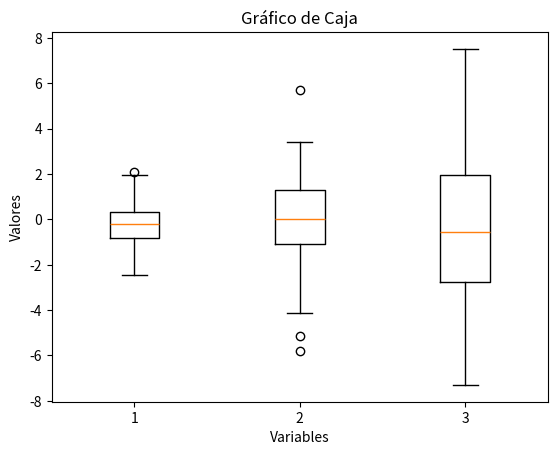

Reproduce this figure in Python.
import matplotlib.pyplot as plt
import numpy as np

# Datos para el gráfico de caja
data = [np.random.normal(0, std, 100) for std in range(1, 4)]

# Crear el gráfico de caja
plt.boxplot(data)

# Agregar etiquetas y título
plt.xlabel("Variables")
plt.ylabel("Valores")
plt.title("Gráfico de Caja")

# Mostrar el gráfico
plt.show()
